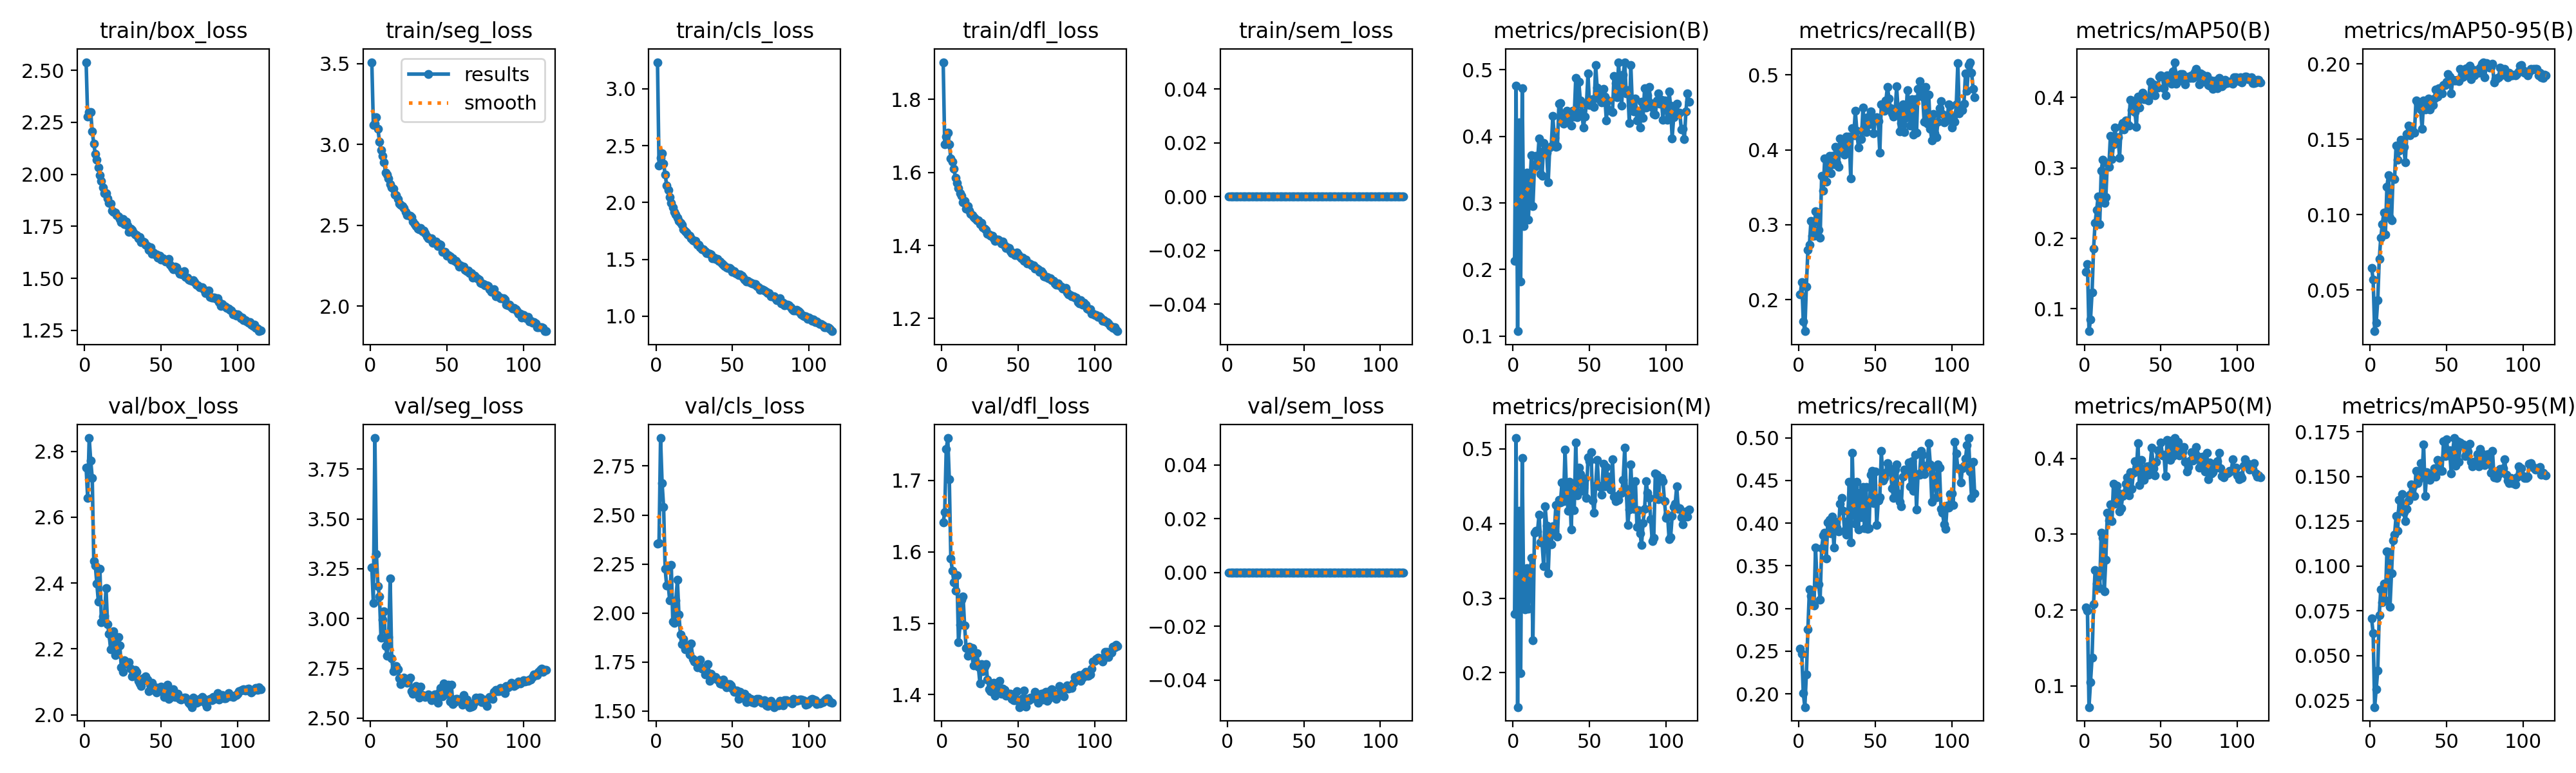

The file beside this chart, header and first rows:
epoch, time, train/box_loss, train/seg_loss, train/cls_loss, train/dfl_loss, train/sem_loss, metrics/precision(B), metrics/recall(B), metrics/mAP50(B), metrics/mAP50-95(B), metrics/precision(M), metrics/recall(M), metrics/mAP50(M), metrics/mAP50-95(M), val/box_loss, val/seg_loss, val/cls_loss, val/dfl_loss, val/sem_loss, lr/pg0, lr/pg1, lr/pg2
1, 187.5, 2.539, 3.51, 3.234, 1.902, 0, 0.2132, 0.2073, 0.1527, 0.06439, 0.2791, 0.2527, 0.2036, 0.07066, 2.751, 3.257, 2.353, 1.641, 0, 0.003331, 0.003331, 0.07002
2, 367.3, 2.276, 3.123, 2.323, 1.677, 0, 0.4766, 0.2236, 0.1635, 0.05702, 0.5145, 0.247, 0.1989, 0.0626, 2.659, 3.079, 2.358, 1.656, 0, 0.006664, 0.006664, 0.04002
3, 553.7, 2.301, 3.13, 2.392, 1.698, 0, 0.1074, 0.1704, 0.06819, 0.02261, 0.1541, 0.2007, 0.07201, 0.02131, 2.84, 3.906, 2.893, 1.744, 0, 0.009995, 0.009995, 0.01002
4, 740.6, 2.299, 3.168, 2.433, 1.709, 0, 0.4209, 0.1578, 0.08491, 0.0284, 0.4168, 0.1845, 0.1046, 0.03144, 2.772, 3.324, 2.663, 1.76, 0, 0.009995, 0.009995, 0.009995
5, 928.3, 2.206, 3.098, 2.341, 1.677, 0, 0.1818, 0.2171, 0.1232, 0.04302, 0.1993, 0.2228, 0.1374, 0.04185, 2.719, 3.163, 2.541, 1.702, 0, 0.009991, 0.009991, 0.009991
6, 1115, 2.148, 3.018, 2.247, 1.638, 0, 0.4722, 0.2662, 0.1851, 0.07036, 0.4874, 0.2754, 0.2077, 0.0728, 2.467, 3.112, 2.226, 1.59, 0, 0.009986, 0.009986, 0.009986
7, 1303, 2.096, 2.966, 2.15, 1.629, 0, 0.2649, 0.2735, 0.2224, 0.08464, 0.2937, 0.3221, 0.2529, 0.08709, 2.453, 2.902, 2.139, 1.574, 0, 0.00998, 0.00998, 0.00998
8, 1491, 2.071, 2.928, 2.112, 1.611, 0, 0.289, 0.3047, 0.2403, 0.09371, 0.2847, 0.3148, 0.2346, 0.07997, 2.399, 2.995, 2.143, 1.558, 0, 0.009973, 0.009973, 0.009973
9, 1679, 2.033, 2.891, 2.045, 1.586, 0, 0.3458, 0.2855, 0.2597, 0.1014, 0.3403, 0.3048, 0.2441, 0.09021, 2.343, 3.036, 2.063, 1.546, 0, 0.009965, 0.009965, 0.009965
10, 1867, 1.995, 2.827, 1.996, 1.571, 0, 0.275, 0.2855, 0.2198, 0.08658, 0.2856, 0.3036, 0.2292, 0.081, 2.443, 2.863, 2.246, 1.567, 0, 0.009955, 0.009955, 0.009955
11, 2054, 1.967, 2.815, 1.956, 1.557, 0, 0.3242, 0.3182, 0.2963, 0.1186, 0.3289, 0.3713, 0.3017, 0.1083, 2.282, 2.812, 1.956, 1.474, 0, 0.009945, 0.009945, 0.009945
12, 2242, 1.936, 2.791, 1.915, 1.543, 0, 0.3712, 0.3165, 0.3113, 0.1261, 0.3539, 0.3312, 0.2956, 0.1078, 2.298, 2.906, 1.949, 1.497, 0, 0.009933, 0.009933, 0.009933
13, 2429, 1.908, 2.755, 1.895, 1.535, 0, 0.2953, 0.293, 0.2503, 0.09772, 0.2435, 0.3286, 0.2248, 0.07713, 2.301, 3.202, 2.064, 1.533, 0, 0.00992, 0.00992, 0.00992
14, 2617, 1.909, 2.735, 1.868, 1.519, 0, 0.3539, 0.2823, 0.2582, 0.09608, 0.3874, 0.3105, 0.2666, 0.09597, 2.385, 2.8, 2.171, 1.537, 0, 0.009907, 0.009907, 0.009907
15, 2805, 1.884, 2.727, 1.837, 1.522, 0, 0.3703, 0.3653, 0.3071, 0.1245, 0.3906, 0.3705, 0.3285, 0.1145, 2.276, 2.735, 1.991, 1.497, 0, 0.009892, 0.009892, 0.009892
16, 2992, 1.862, 2.69, 1.822, 1.5, 0, 0.3612, 0.3451, 0.302, 0.1236, 0.3895, 0.3854, 0.3185, 0.1175, 2.245, 2.756, 1.892, 1.465, 0, 0.009876, 0.009876, 0.009876
17, 3180, 1.86, 2.686, 1.805, 1.507, 0, 0.3968, 0.3885, 0.3453, 0.1459, 0.412, 0.3888, 0.3394, 0.1279, 2.199, 2.761, 1.841, 1.455, 0, 0.009859, 0.009859, 0.009859
18, 3365, 1.827, 2.662, 1.766, 1.496, 0, 0.344, 0.3579, 0.3121, 0.1365, 0.3748, 0.3589, 0.317, 0.1196, 2.232, 2.745, 1.867, 1.467, 0, 0.009841, 0.009841, 0.009841
19, 3549, 1.82, 2.634, 1.746, 1.486, 0, 0.3403, 0.3782, 0.3333, 0.1425, 0.3745, 0.4008, 0.3665, 0.137, 2.253, 2.701, 1.815, 1.462, 0, 0.009821, 0.009821, 0.009821
20, 3735, 1.815, 2.627, 1.734, 1.483, 0, 0.3901, 0.3921, 0.3576, 0.1495, 0.3431, 0.4037, 0.3406, 0.1309, 2.182, 2.672, 1.817, 1.465, 0, 0.009801, 0.009801, 0.009801
21, 3920, 1.805, 2.619, 1.716, 1.477, 0, 0.3806, 0.3684, 0.3355, 0.1444, 0.4232, 0.3883, 0.3638, 0.1401, 2.189, 2.681, 1.834, 1.441, 0, 0.00978, 0.00978, 0.00978
22, 4106, 1.798, 2.608, 1.706, 1.474, 0, 0.3756, 0.3917, 0.3437, 0.1451, 0.3974, 0.4076, 0.3547, 0.1302, 2.236, 2.704, 1.788, 1.448, 0, 0.009757, 0.009757, 0.009757
23, 4291, 1.784, 2.585, 1.685, 1.468, 0, 0.3312, 0.3811, 0.3148, 0.1347, 0.3331, 0.3715, 0.3297, 0.1251, 2.211, 2.693, 1.843, 1.458, 0, 0.009734, 0.009734, 0.009734
24, 4475, 1.771, 2.565, 1.666, 1.468, 0, 0.3835, 0.4043, 0.3591, 0.1533, 0.3866, 0.4016, 0.334, 0.1321, 2.144, 2.679, 1.767, 1.439, 0, 0.009709, 0.009709, 0.009709
25, 4661, 1.784, 2.562, 1.659, 1.459, 0, 0.3854, 0.3827, 0.3635, 0.1592, 0.3719, 0.3951, 0.3503, 0.1365, 2.13, 2.691, 1.753, 1.416, 0, 0.009684, 0.009684, 0.009684
26, 4846, 1.761, 2.559, 1.659, 1.462, 0, 0.4304, 0.3775, 0.355, 0.1524, 0.3966, 0.3903, 0.3535, 0.1399, 2.166, 2.703, 1.753, 1.442, 0, 0.009657, 0.009657, 0.009657
27, 5031, 1.771, 2.551, 1.627, 1.45, 0, 0.3975, 0.4154, 0.3674, 0.1562, 0.389, 0.423, 0.367, 0.1457, 2.158, 2.636, 1.722, 1.433, 0, 0.00963, 0.00963, 0.00963
28, 5215, 1.754, 2.522, 1.626, 1.446, 0, 0.3838, 0.4081, 0.3632, 0.1552, 0.4244, 0.4292, 0.3755, 0.1445, 2.153, 2.621, 1.744, 1.44, 0, 0.009601, 0.009601, 0.009601
29, 5392, 1.723, 2.506, 1.605, 1.442, 0, 0.3848, 0.4082, 0.3602, 0.1543, 0.3824, 0.4142, 0.3517, 0.1392, 2.16, 2.63, 1.763, 1.443, 0, 0.009572, 0.009572, 0.009572
30, 5570, 1.738, 2.494, 1.59, 1.432, 0, 0.4495, 0.3939, 0.3972, 0.1756, 0.4317, 0.3907, 0.3823, 0.1531, 2.139, 2.662, 1.716, 1.421, 0, 0.009541, 0.009541, 0.009541
31, 5748, 1.731, 2.481, 1.588, 1.43, 0, 0.4503, 0.4176, 0.382, 0.1744, 0.4284, 0.3862, 0.3597, 0.1465, 2.117, 2.641, 1.719, 1.408, 0, 0.00951, 0.00951, 0.00951
32, 5925, 1.719, 2.476, 1.569, 1.427, 0, 0.4283, 0.3994, 0.3945, 0.1719, 0.4548, 0.4023, 0.381, 0.1486, 2.128, 2.602, 1.688, 1.405, 0, 0.009477, 0.009477, 0.009477
33, 6103, 1.71, 2.485, 1.554, 1.427, 0, 0.4194, 0.4179, 0.3796, 0.1697, 0.4304, 0.4487, 0.3962, 0.1574, 2.136, 2.658, 1.702, 1.404, 0, 0.009443, 0.009443, 0.009443
34, 6287, 1.708, 2.463, 1.554, 1.42, 0, 0.4274, 0.3614, 0.3585, 0.157, 0.4987, 0.3775, 0.3859, 0.1521, 2.131, 2.617, 1.739, 1.417, 0, 0.009409, 0.009409, 0.009409
35, 6474, 1.691, 2.468, 1.549, 1.413, 0, 0.4388, 0.4285, 0.4012, 0.1757, 0.4402, 0.4823, 0.42, 0.1679, 2.103, 2.613, 1.652, 1.399, 0, 0.009373, 0.009373, 0.009373
36, 6659, 1.699, 2.453, 1.544, 1.416, 0, 0.4213, 0.4191, 0.386, 0.1696, 0.4172, 0.4122, 0.3651, 0.1392, 2.094, 2.605, 1.69, 1.408, 0, 0.009337, 0.009337, 0.009337
37, 6883, 1.674, 2.434, 1.51, 1.415, 0, 0.4361, 0.4521, 0.4, 0.1755, 0.4557, 0.3995, 0.3984, 0.1524, 2.087, 2.61, 1.675, 1.403, 0, 0.009299, 0.009299, 0.009299
38, 7087, 1.678, 2.421, 1.513, 1.413, 0, 0.4158, 0.4254, 0.4072, 0.1771, 0.3919, 0.4481, 0.385, 0.1496, 2.11, 2.619, 1.666, 1.42, 0, 0.009261, 0.009261, 0.009261
39, 7291, 1.673, 2.418, 1.501, 1.406, 0, 0.4383, 0.4033, 0.3972, 0.1699, 0.4458, 0.3922, 0.3714, 0.1483, 2.105, 2.613, 1.674, 1.401, 0, 0.009222, 0.009222, 0.009222
40, 7492, 1.662, 2.42, 1.501, 1.411, 0, 0.4293, 0.4145, 0.3976, 0.172, 0.4177, 0.4359, 0.3787, 0.151, 2.116, 2.59, 1.662, 1.409, 0, 0.009182, 0.009182, 0.009182
41, 7694, 1.656, 2.392, 1.484, 1.399, 0, 0.4879, 0.4139, 0.3997, 0.1729, 0.5086, 0.4068, 0.3899, 0.1519, 2.106, 2.608, 1.657, 1.407, 0, 0.009141, 0.009141, 0.009141
42, 7895, 1.637, 2.396, 1.479, 1.394, 0, 0.4288, 0.456, 0.3958, 0.1771, 0.4374, 0.4425, 0.3783, 0.1545, 2.072, 2.62, 1.642, 1.399, 0, 0.009099, 0.009099, 0.009099
43, 8096, 1.65, 2.401, 1.465, 1.394, 0, 0.4818, 0.4308, 0.4228, 0.1832, 0.475, 0.3939, 0.3906, 0.1501, 2.088, 2.606, 1.637, 1.4, 0, 0.009056, 0.009056, 0.009056
44, 8298, 1.619, 2.374, 1.45, 1.393, 0, 0.4535, 0.4238, 0.4048, 0.1784, 0.466, 0.4426, 0.4144, 0.1595, 2.096, 2.577, 1.659, 1.401, 0, 0.009012, 0.009012, 0.009012
45, 8499, 1.625, 2.385, 1.442, 1.384, 0, 0.4361, 0.4432, 0.4186, 0.1836, 0.4435, 0.3933, 0.3872, 0.1552, 2.074, 2.628, 1.636, 1.401, 0, 0.008967, 0.008967, 0.008967
46, 8700, 1.616, 2.38, 1.432, 1.379, 0, 0.4128, 0.434, 0.4035, 0.1835, 0.448, 0.3937, 0.3781, 0.1532, 2.084, 2.651, 1.621, 1.394, 0, 0.008922, 0.008922, 0.008922
47, 8924, 1.614, 2.334, 1.424, 1.38, 0, 0.4294, 0.4515, 0.4144, 0.1806, 0.4599, 0.4568, 0.3959, 0.1532, 2.067, 2.611, 1.636, 1.392, 0, 0.008875, 0.008875, 0.008875
48, 9148, 1.598, 2.337, 1.424, 1.373, 0, 0.4484, 0.4409, 0.4137, 0.1859, 0.4344, 0.4612, 0.4108, 0.1696, 2.075, 2.675, 1.637, 1.392, 0, 0.008828, 0.008828, 0.008828
49, 9376, 1.61, 2.338, 1.411, 1.381, 0, 0.4941, 0.4221, 0.4293, 0.186, 0.4885, 0.4237, 0.4078, 0.1615, 2.083, 2.62, 1.63, 1.404, 0, 0.00878, 0.00878, 0.00878
50, 9602, 1.591, 2.314, 1.391, 1.375, 0, 0.4471, 0.4396, 0.431, 0.1882, 0.4839, 0.4606, 0.4211, 0.171, 2.085, 2.627, 1.614, 1.391, 0, 0.008732, 0.008732, 0.008732
51, 9826, 1.596, 2.315, 1.396, 1.37, 0, 0.4507, 0.4431, 0.4294, 0.1933, 0.4953, 0.3976, 0.4038, 0.1619, 2.07, 2.668, 1.597, 1.383, 0, 0.008682, 0.008682, 0.008682
52, 10050, 1.589, 2.31, 1.378, 1.366, 0, 0.4558, 0.4382, 0.4136, 0.1913, 0.4312, 0.4268, 0.4053, 0.1648, 2.053, 2.583, 1.598, 1.385, 0, 0.008632, 0.008632, 0.008632
53, 10275, 1.582, 2.288, 1.37, 1.367, 0, 0.4445, 0.396, 0.4029, 0.1805, 0.4143, 0.43, 0.3765, 0.1516, 2.083, 2.667, 1.606, 1.395, 0, 0.00858, 0.00858, 0.00858
54, 10499, 1.581, 2.295, 1.362, 1.357, 0, 0.5067, 0.4609, 0.4319, 0.1893, 0.4503, 0.4849, 0.4245, 0.1642, 2.091, 2.569, 1.563, 1.405, 0, 0.008529, 0.008529, 0.008529
55, 10712, 1.592, 2.282, 1.365, 1.362, 0, 0.4728, 0.4594, 0.4232, 0.1888, 0.4853, 0.4497, 0.4237, 0.1715, 2.049, 2.579, 1.599, 1.383, 0, 0.008476, 0.008476, 0.008476
56, 10913, 1.566, 2.28, 1.357, 1.351, 0, 0.4625, 0.4521, 0.4224, 0.189, 0.4511, 0.4529, 0.3981, 0.1562, 2.052, 2.596, 1.568, 1.394, 0, 0.008423, 0.008423, 0.008423
57, 11114, 1.553, 2.27, 1.341, 1.351, 0, 0.4539, 0.4658, 0.4199, 0.1895, 0.4492, 0.459, 0.4238, 0.1696, 2.066, 2.595, 1.572, 1.392, 0, 0.008368, 0.008368, 0.008368
58, 11315, 1.543, 2.246, 1.324, 1.35, 0, 0.4511, 0.4843, 0.4371, 0.1887, 0.4382, 0.4704, 0.4029, 0.1583, 2.077, 2.588, 1.586, 1.395, 0, 0.008314, 0.008314, 0.008314
59, 11515, 1.557, 2.251, 1.307, 1.346, 0, 0.4711, 0.4683, 0.4502, 0.1964, 0.4802, 0.4648, 0.4269, 0.1692, 2.054, 2.587, 1.545, 1.395, 0, 0.008258, 0.008258, 0.008258
60, 11716, 1.554, 2.245, 1.308, 1.345, 0, 0.4595, 0.4557, 0.4192, 0.1912, 0.4498, 0.4601, 0.4111, 0.1673, 2.06, 2.567, 1.572, 1.395, 0, 0.008202, 0.008202, 0.008202
... 55 more rows
